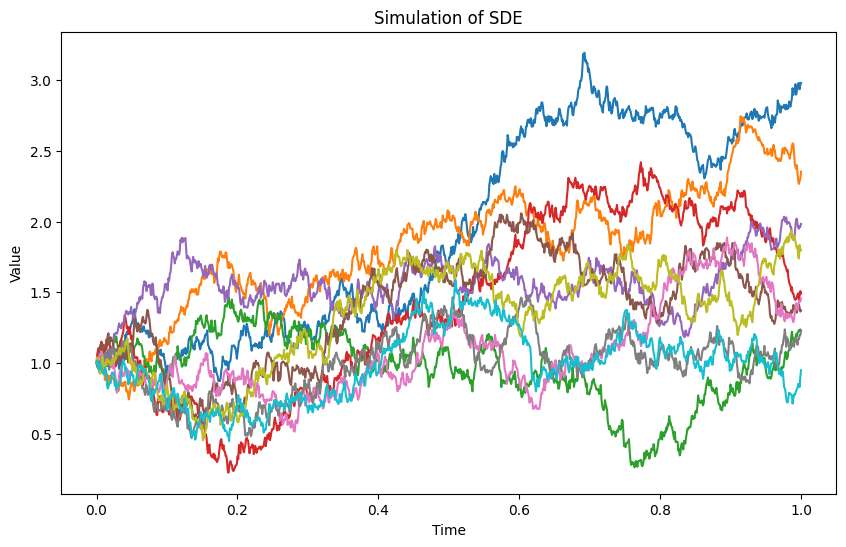

Reproduce this figure in Python.
import numpy as np
#import seaborn as sns
import matplotlib.pyplot as plt  # 添加了 matplotlib 库用于绘图


plt.rcParams['font.sans-serif'] = ['SimHei']  # 用来正常显示中文标签
plt.rcParams['axes.unicode_minus'] = False  # 用来正常显示负号


# 参数设置
x0 = 1
n = 1000
t = np.linspace(0, 1, n)
dt = 1 / (n - 1)
N = 10

# 初始化
x = np.ones((N, n)) * x0

# 定义 mu 和 sigma 函数
def mu(x):
    return np.sin(x)

def sigma(x):
    return 1

# 生成正态分布随机数
dW = np.sqrt(dt) * np.random.randn(N, n)

# 模拟 SDE
for i in range(n - 1):
    x[:, i+1] = x[:, i] + mu(x[:, i]) * dt + sigma(x[:, i]) * dW[:, i]

# 打印结果
print(x)

# 使用 seaborn 绘制结果可视化
#sns.set_palette("pastel", 8)

# 绘制所有路径的折线图
plt.figure(figsize=(10, 6))
for i in range(N):
    plt.plot(t, x[i], alpha=1)  # 使用 alpha 参数使得多条路径更易观察
plt.xlabel('Time')
plt.ylabel('Value')
plt.title('Simulation of SDE')
plt.show()